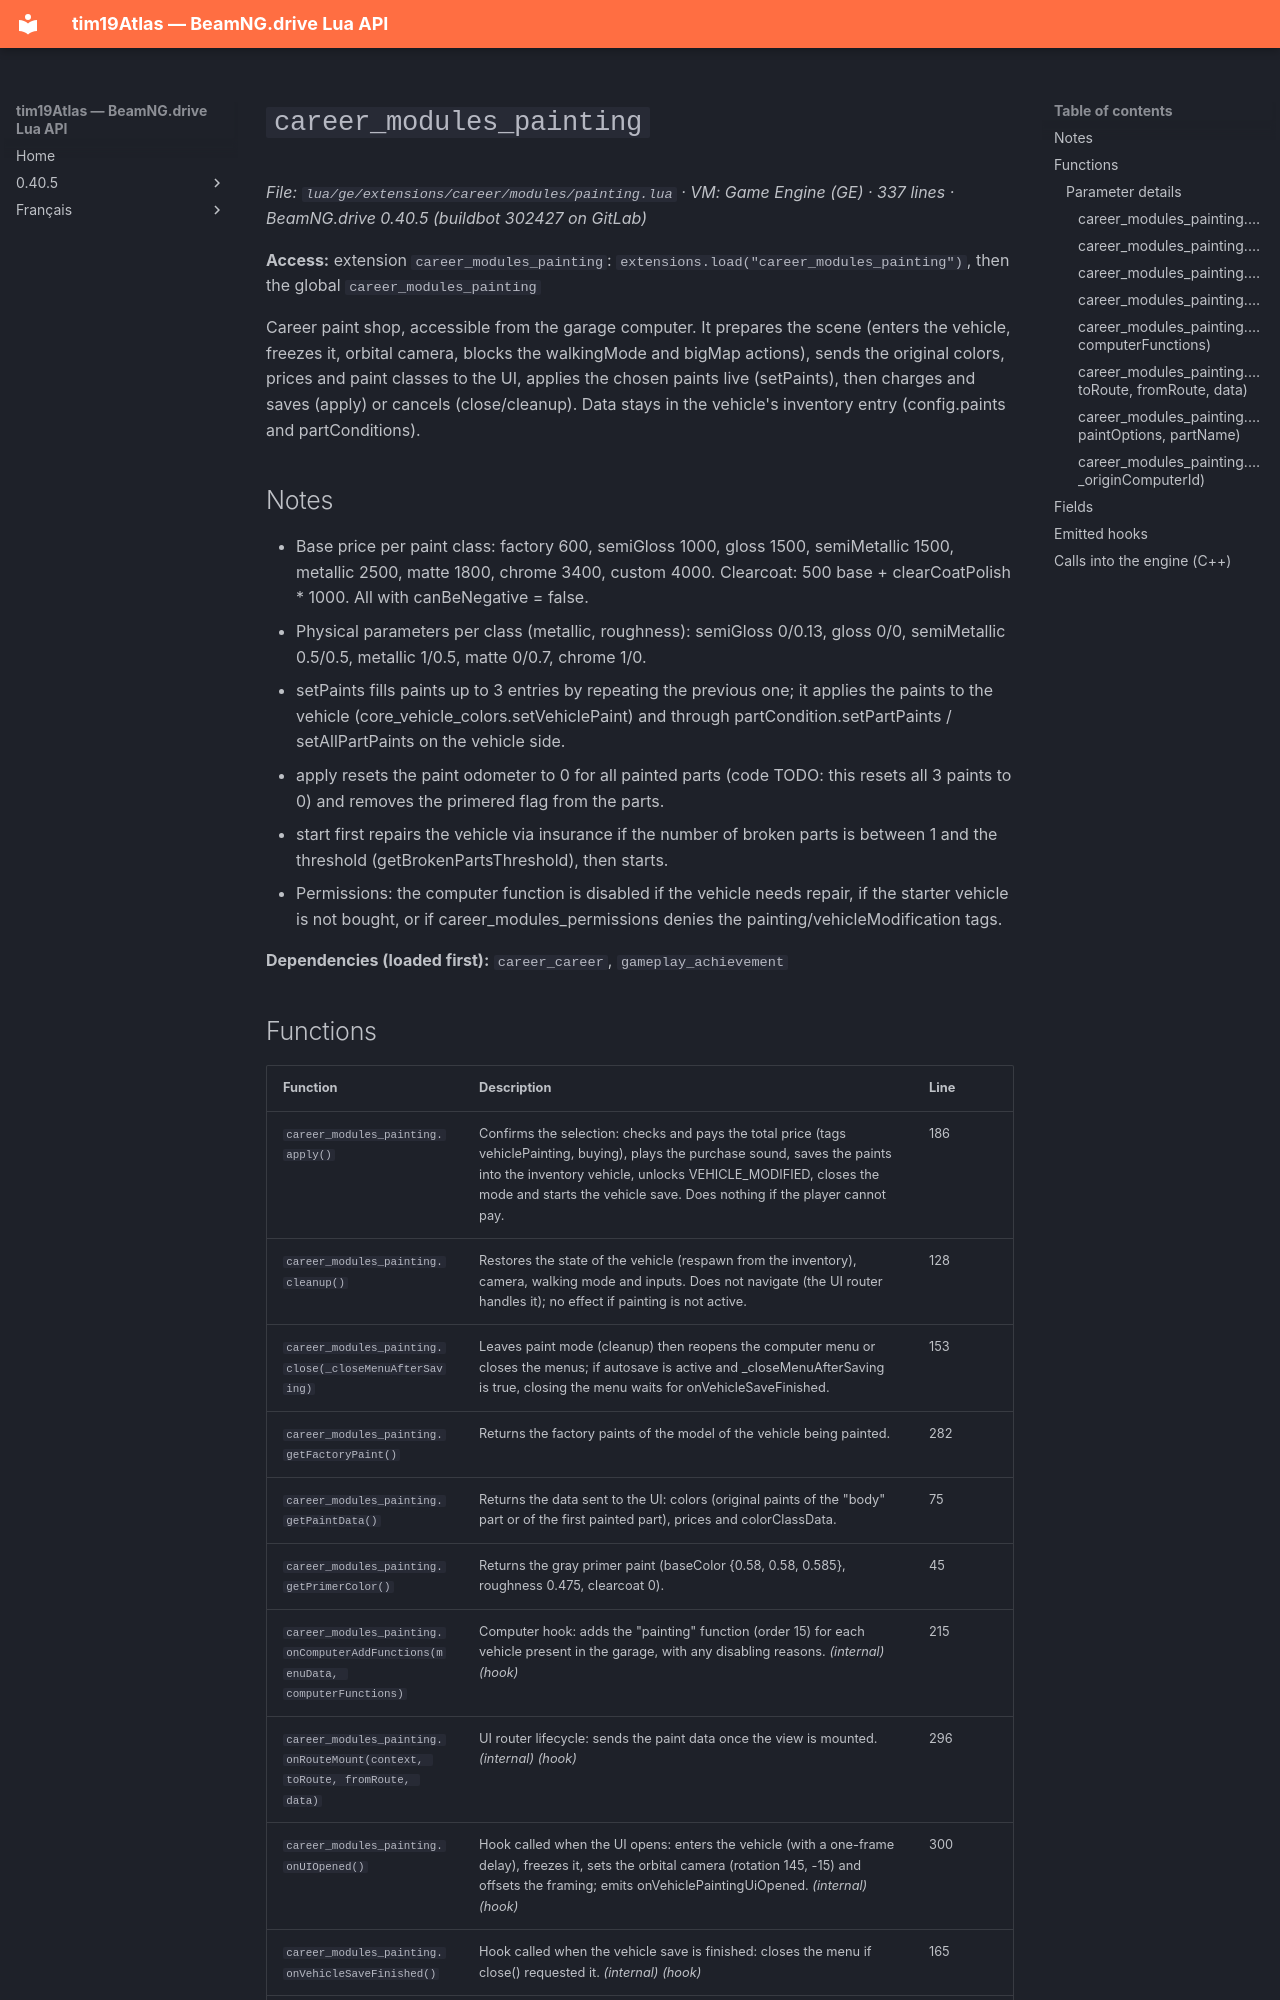

repository: Tim0219800/beamng-lua-atlas · page: 0.40.5/ge/extensions/career/modules/painting.html · generator: mkdocs

# `career_modules_painting`

*File: `lua/ge/extensions/career/modules/painting.lua` · VM: Game Engine (GE) · 337 lines · BeamNG.drive 0.40.5 (buildbot 302427 on GitLab)*

**Access:** extension `career_modules_painting`: `extensions.load("career_modules_painting")`, then the global `career_modules_painting`

Career paint shop, accessible from the garage computer. It prepares the scene (enters the vehicle, freezes it, orbital camera, blocks the walkingMode and bigMap actions), sends the original colors, prices and paint classes to the UI, applies the chosen paints live (setPaints), then charges and saves (apply) or cancels (close/cleanup). Data stays in the vehicle's inventory entry (config.paints and partConditions).

## Notes

- Base price per paint class: factory 600, semiGloss 1000, gloss 1500, semiMetallic 1500, metallic 2500, matte 1800, chrome 3400, custom 4000. Clearcoat: 500 base + clearCoatPolish * 1000. All with canBeNegative = false.
- Physical parameters per class (metallic, roughness): semiGloss 0/0.13, gloss 0/0, semiMetallic 0.5/0.5, metallic 1/0.5, matte 0/0.7, chrome 1/0.
- setPaints fills paints up to 3 entries by repeating the previous one; it applies the paints to the vehicle (core_vehicle_colors.setVehiclePaint) and through partCondition.setPartPaints / setAllPartPaints on the vehicle side.
- apply resets the paint odometer to 0 for all painted parts (code TODO: this resets all 3 paints to 0) and removes the primered flag from the parts.
- start first repairs the vehicle via insurance if the number of broken parts is between 1 and the threshold (getBrokenPartsThreshold), then starts.
- Permissions: the computer function is disabled if the vehicle needs repair, if the starter vehicle is not bought, or if career_modules_permissions denies the painting/vehicleModification tags.

**Dependencies (loaded first):** `career_career`, `gameplay_achievement`
